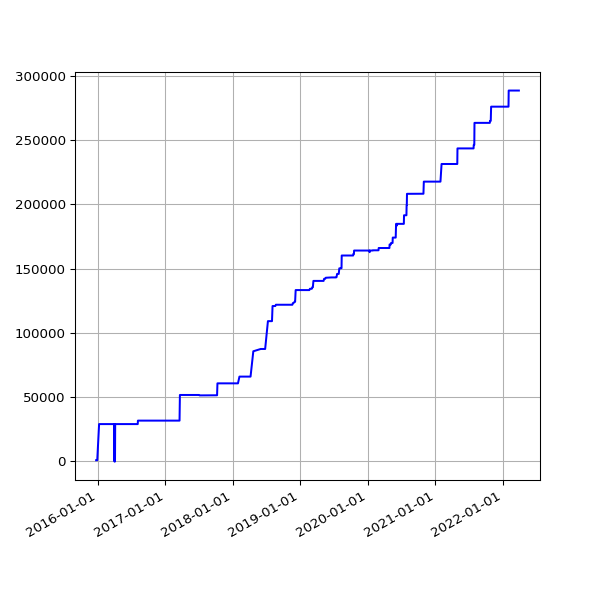

Source data for this figure (header and first rows):
date, value
2015-12-24 02:39:53 +0000, 964
2015-12-25 02:12:00 +0000, 964
2015-12-26 03:10:17 +0000, 964
2015-12-27 02:34:50 +0000, 964
2015-12-28 02:15:10 +0000, 964
2015-12-29 02:23:46 +0000, 964
2015-12-30 02:21:27 +0000, 964
2016-01-09 02:19:06 +0000, 29050
2016-01-10 03:42:17 +0000, 29050
2016-01-11 03:42:37 +0000, 29050
2016-01-12 02:53:35 +0000, 29050
2016-01-13 02:21:27 +0000, 29050
2016-01-14 02:32:42 +0000, 29050
2016-01-15 02:35:40 +0000, 29050
2016-01-16 02:19:34 +0000, 29050
2016-01-17 02:21:38 +0000, 29050
2016-01-18 06:14:36 +0000, 29050
2016-01-19 02:34:15 +0000, 29050
2016-01-20 03:12:50 +0000, 29050
2016-01-21 02:21:52 +0000, 29050
2016-01-22 02:58:21 +0000, 29050
2016-01-23 02:12:19 +0000, 29050
2016-01-24 02:12:52 +0000, 29050
2016-01-25 02:20:31 +0000, 29050
2016-01-26 02:13:41 +0000, 29050
2016-01-27 03:49:34 +0000, 29050
2016-01-28 03:53:39 +0000, 29050
2016-01-29 03:46:44 +0000, 29050
2016-01-30 03:53:31 +0000, 29050
2016-01-31 04:03:38 +0000, 29050
2016-02-01 04:07:18 +0000, 29050
2016-02-02 04:15:40 +0000, 29050
2016-02-03 03:50:12 +0000, 29050
2016-02-04 03:59:25 +0000, 29050
2016-02-05 03:52:58 +0000, 29050
2016-02-06 04:02:39 +0000, 29050
2016-02-07 03:54:06 +0000, 29050
2016-02-08 04:06:58 +0000, 29050
2016-02-09 03:51:57 +0000, 29050
2016-02-10 04:00:45 +0000, 29050
2016-02-11 04:01:23 +0000, 29050
2016-02-12 04:15:30 +0000, 29050
2016-02-13 04:11:13 +0000, 29050
2016-02-14 03:53:30 +0000, 29050
2016-02-15 03:51:18 +0000, 29050
2016-02-16 04:06:19 +0000, 29050
2016-02-17 03:21:25 +0000, 29050
2016-02-18 03:57:17 +0000, 29050
2016-02-19 04:30:00 +0000, 29050
2016-02-20 02:51:05 +0000, 29050
2016-02-21 03:01:27 +0000, 29050
2016-02-22 02:53:25 +0000, 29050
2016-02-23 03:19:44 +0000, 29050
2016-02-24 04:20:38 +0000, 29050
2016-02-25 04:24:26 +0000, 29050
2016-02-26 03:08:08 +0000, 29050
2016-02-27 02:31:41 +0000, 29050
2016-02-28 04:15:34 +0000, 29050
2016-03-01 02:30:54 +0000, 29050
2016-03-02 04:27:42 +0000, 29050
... 1,646 more rows
